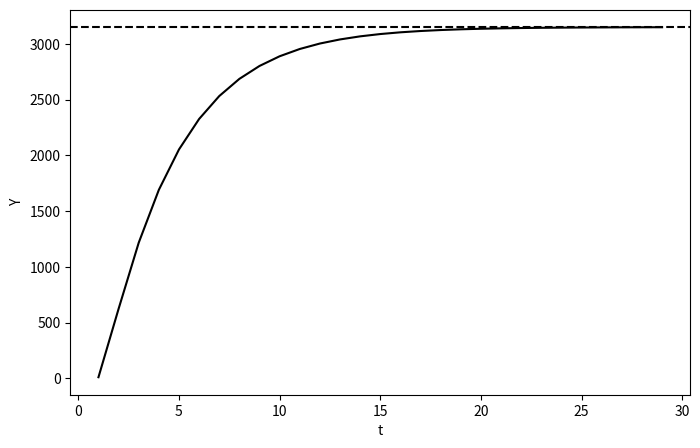

This chart was generated by the following Python code:
#!/usr/bin/env python3
# -*- coding: utf-8 -*-
"""
Created on Sat May  3 18:53:48 2025

@author: jackiefu
"""

import matplotlib.pyplot as plt

# Constants
G = 613.5
b = 0.8052
k = 0.2041
Y_eq = G / (1 - b)  # Theoretical equilibrium

# Initialize Y with two initial values
Y = [0, 10]  # Y[0] = 0, Y[1] = 10 (arbitrary to start dynamics)

# Simulate the model for 30 time periods
for t in range(2, 30):
    Yt = G + (b + b * k) * Y[t - 1] - b * k * Y[t - 2]
    Y.append(Yt)

# Time axis
time = list(range(30))

# Plot from t = 1 onward
plt.figure(figsize=(8, 5))
plt.plot(time[1:], Y[1:], color='black', label=f'b={b}, k={k}')
plt.axhline(y=Y_eq, color='black', linestyle='--', label=f'Equilibrium Y* = {Y_eq:.2f}')
plt.xlabel('t')
plt.ylabel('Y')
plt.grid(False)
plt.show()
